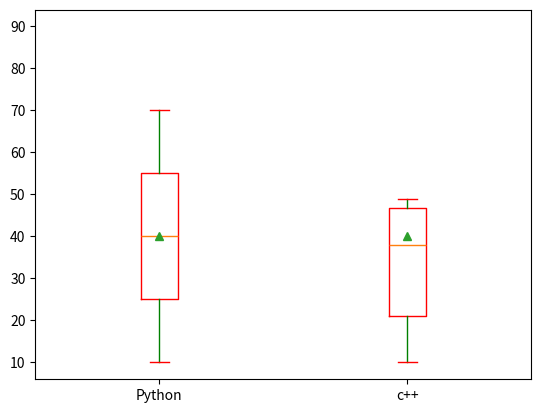

Python code for this plot:
import matplotlib.pyplot as plt

x=[10,20,30,40,50,60,70]
x1=[10,40,90,16,36,49]

y=[x,x1]

plt.boxplot(y,labels=["Python","c++"],showmeans=True,sym=" ",boxprops=dict(color="r"),capprops=dict(color="r"),whiskerprops=dict(color="g"))

#plt.boxplot(x1,labels=["Python"],showmeans=True,sym=" ",boxprops=dict(color="r"),capprops=dict(color="r"),whiskerprops=dict(color="g"))

plt.show()
